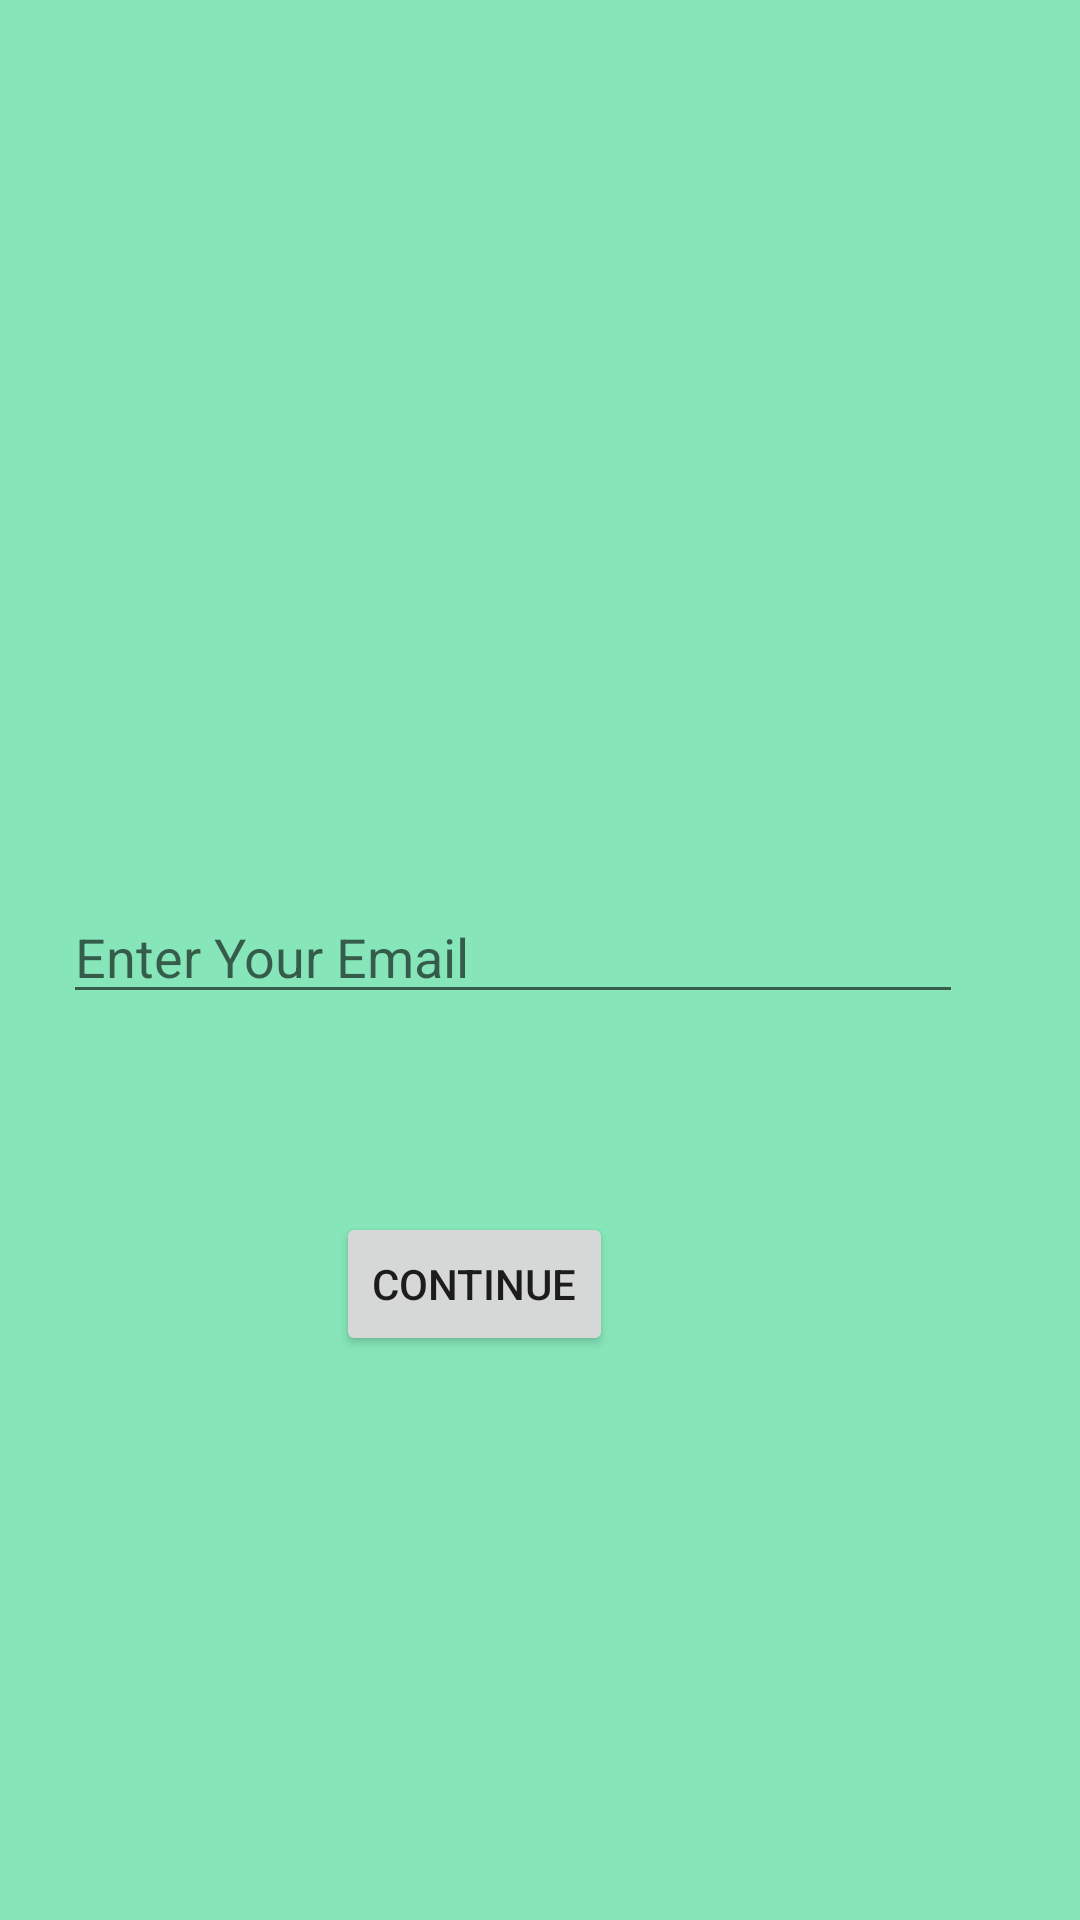

Here is an Android app screen rendered from its layout file. Give the layout XML and the strings, colors and styles it references.
<!-- AndroidManifest.xml: application theme Theme.QuizGame -->
<!-- res/layout/activity_forgot_password.xml -->
<?xml version="1.0" encoding="utf-8"?>
<androidx.constraintlayout.widget.ConstraintLayout xmlns:android="http://schemas.android.com/apk/res/android"
    xmlns:app="http://schemas.android.com/apk/res-auto"
    xmlns:tools="http://schemas.android.com/tools"
    android:layout_width="match_parent"
    android:layout_height="match_parent"
    android:background="#86E6BA"
    tools:context=".ForgotPassword">

    <ImageView
        android:id="@+id/imageView2"
        android:layout_width="300dp"
        android:layout_height="0dp"
        android:layout_marginTop="29dp"
        android:layout_marginBottom="27dp"
        app:layout_constraintBottom_toTopOf="@+id/editextEmail"
        app:layout_constraintEnd_toEndOf="parent"
        app:layout_constraintHorizontal_bias="0.495"
        app:layout_constraintStart_toStartOf="parent"
        app:layout_constraintTop_toTopOf="parent"
        app:srcCompat="@drawable/b" />

    <EditText
        android:id="@+id/editextEmail"
        android:layout_width="300dp"
        android:layout_height="wrap_content"
        android:layout_marginEnd="39dp"
        android:layout_marginBottom="66dp"
        android:ems="10"
        android:hint="Enter Your Email"
        android:inputType="textEmailAddress"
        app:layout_constraintBottom_toTopOf="@+id/buttoncontinue"
        app:layout_constraintEnd_toEndOf="parent"
        app:layout_constraintTop_toBottomOf="@+id/imageView2" />

    <Button
        android:id="@+id/buttoncontinue"
        android:layout_width="wrap_content"
        android:layout_height="wrap_content"
        android:layout_marginStart="91dp"
        android:layout_marginBottom="27dp"
        android:text="CONTINUE"
        app:layout_constraintBottom_toTopOf="@+id/forgotprograssBar"
        app:layout_constraintStart_toStartOf="@+id/editextEmail"
        app:layout_constraintTop_toBottomOf="@+id/editextEmail" />

    <ProgressBar
        android:id="@+id/forgotprograssBar"
        style="?android:attr/progressBarStyle"
        android:layout_width="wrap_content"
        android:layout_height="wrap_content"
        android:layout_marginStart="30dp"
        android:layout_marginBottom="113dp"
        android:visibility="invisible"
        app:layout_constraintBottom_toBottomOf="parent"
        app:layout_constraintStart_toStartOf="@+id/buttoncontinue"
        app:layout_constraintTop_toBottomOf="@+id/buttoncontinue" />
</androidx.constraintlayout.widget.ConstraintLayout>
<!-- resources referenced by this layout -->
<resources>
  <style name="Theme.QuizGame" parent="Theme.MaterialComponents.DayNight.DarkActionBar">
          
          <item name="colorPrimary">#FF5722</item>
          <item name="colorPrimaryVariant">#FF5722</item>
          <item name="colorOnPrimary">@color/white</item>
          
          <item name="colorSecondary">@color/teal_200</item>
          <item name="colorSecondaryVariant">@color/teal_700</item>
          <item name="colorOnSecondary">@color/black</item>
          
          <item name="android:statusBarColor">?attr/colorPrimaryVariant</item>
          
      </style>
  <!-- not gathered from this repository: default colours our renderer supplied (Android Studio template values) -->
  <color name="teal_200">#FF03DAC5</color>
  <color name="teal_700">#FF018786</color>
  <color name="black">#FF000000</color>
  <color name="white">#FFFFFFFF</color>
</resources>
